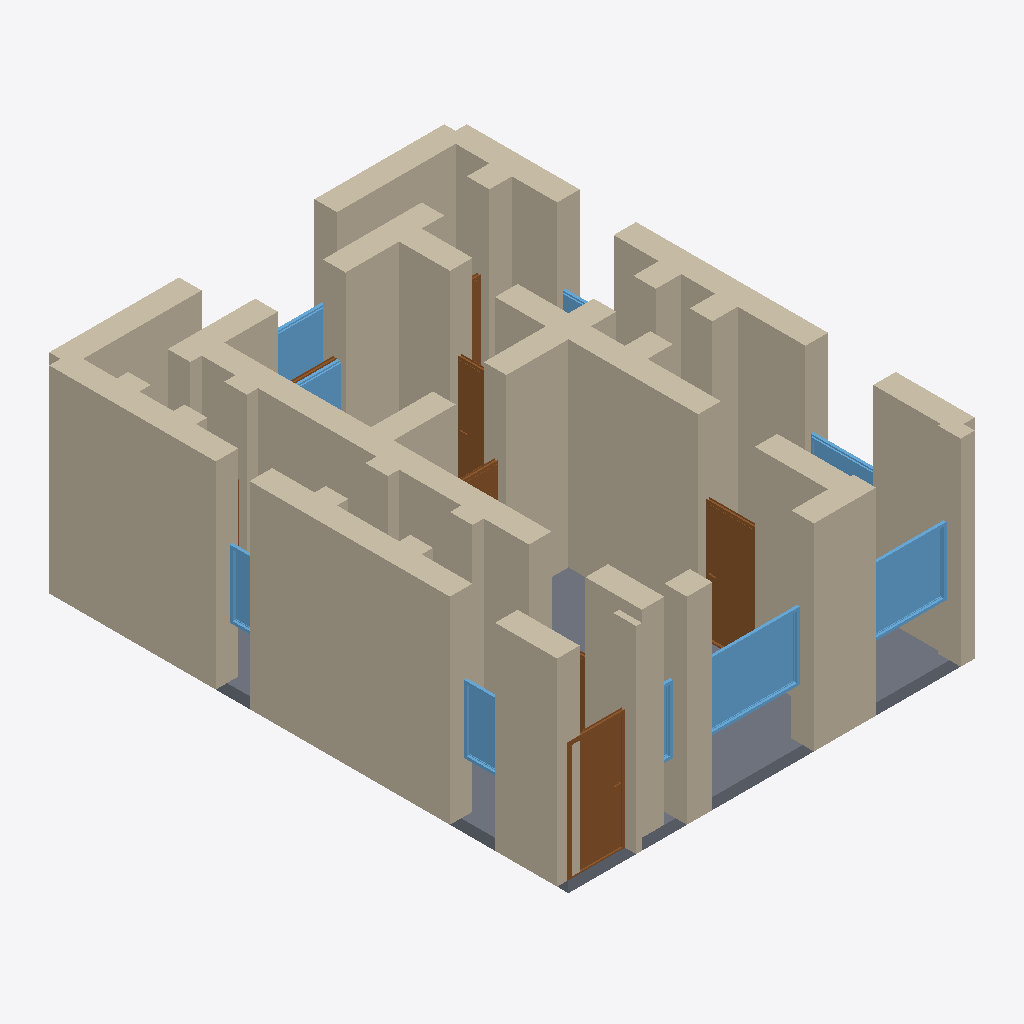
Isometric view of an IFC building model (IFC-SPF (STEP), schema IFC4, length unit metre), seen from the south-west, elements coloured by IFC class: 41 walls (beige), 9 windows (light blue), 8 doors (brown), 1 slab (grey).
Extent 7.4 m × 9.4 m × 3.7 m (x, y, z). Storeys (1): Ground Floor at 0.00 m. Elements (64): 41 IfcWall, 13 IfcDoor, 9 IfcWindow, 1 IfcSlab.

HEADER;
FILE_DESCRIPTION(('ViewDefinition[DesignTransferView]'),'2;1');
FILE_NAME('/dev/null','2026-05-05T16:17:56+05:30',(''),(''),'IfcOpenShell 0.8.5','IfcOpenShell 0.8.5','Nobody');
FILE_SCHEMA(('IFC4'));
ENDSEC;
DATA;
#1=IFCPROJECT('0CF4wYR_v4NxzKT90H0k69',$,'A Tallinn Old Town (Vanalinn) 1-bed apartment — typical 60 m',$,$,$,$,(#10),#5);
#12=IFCSITE('10Gx18Dc9FZ8YUvtAedbxX',$,'Site',$,$,$,$,$,$,$,$,$,$,$);
#13=IFCBUILDING('0Tk4CcTpL2mO8Kh3jbi6Nz',$,'Building',$,$,$,$,$,$,$,$,$);
#16=IFCBUILDINGSTOREY('3l0RMM6Tz17wSvrqEtijEd',$,'Ground Floor',$,$,#22,$,$,$,$);
#244=IFCWALL('1e$Mz6kiz9Z8MQ9jQCdOGV',$,'Exterior Wall',$,$,#265,#260,$,$);
#222=IFCWALL('3WaoAQNurAfwlJ_HfxNx7a',$,'Exterior Wall',$,$,#243,#238,$,$);
#398=IFCWALL('2jw7TvZob3uhpHFceP_pZh',$,'Interior Wall',$,$,#419,#414,$,$);
#266=IFCWALL('2CRMNdMh50ZPqKHW_cbTlz',$,'Exterior Wall',$,$,#287,#282,$,$);
#68=IFCWALL('1YTEEIRfn5AxVd2QXW1OMZ',$,'Exterior Wall',$,$,#89,#84,$,$);
#134=IFCWALL('0TFt9dAKfEoOz5VDv64IzJ',$,'Exterior Wall',$,$,#155,#150,$,$);
#2787=IFCSLAB('1mF$OV1Lb3M8k1mYIKRvRz',$,'Floor',$,$,#2804,#2799,$,.FLOOR.);
#442=IFCWALL('27tpMHMWP5HeoW$gPvmjGh',$,'Interior Wall',$,$,#463,#458,$,$);
#772=IFCWALL('3N0sjX67z7jBoVHPj2xAsi',$,'Interior Wall',$,$,#793,#788,$,$);
#112=IFCWALL('3vcTwzJW11ZBPH8k6jTFYB',$,'Exterior Wall',$,$,#133,#128,$,$);
#750=IFCWALL('2RurQ8EbP42wJ4ODdXDACh',$,'Interior Wall',$,$,#771,#766,$,$);
#156=IFCWALL('0Uu_522IT0Du3qEUfhm_sw',$,'Exterior Wall',$,$,#177,#172,$,$);
#420=IFCWALL('0cEJtCE5n5quXiSqdmkLKZ',$,'Interior Wall',$,$,#441,#436,$,$);
#46=IFCWALL('12GaqNeQL7gg$24BdbP55i',$,'Exterior Wall',$,$,#67,#62,$,$);
#288=IFCWALL('3lalzFLYz4BRYxO42J4Zgp',$,'Interior Wall',$,$,#309,#304,$,$);
#178=IFCWALL('3zd12cwQb4OwEN2NAvPO$j',$,'Exterior Wall',$,$,#199,#194,$,$);
#662=IFCWALL('3efkwuSp1BeB_kaafKM4zE',$,'Interior Wall',$,$,#683,#678,$,$);
#376=IFCWALL('2u8bPK_2LEhRpnZGuLlfxB',$,'Interior Wall',$,$,#397,#392,$,$);
#200=IFCWALL('0RFl5yVjn6dOvyCAm6B8_V',$,'Exterior Wall',$,$,#221,#216,$,$);
#310=IFCWALL('118qg9WwD2ivC7XGTSRtBE',$,'Interior Wall',$,$,#331,#326,$,$);
#90=IFCWALL('0P8Ck6VXj7eA9mVkIjqRG2',$,'Exterior Wall',$,$,#111,#106,$,$);
#2031=IFCWINDOW('2r3qr4_cD8WwqWQAhxouuh',$,'Window',$,$,#2085,#2080,$,1.2,1.8,$,$,$);
#926=IFCDOOR('2oZzsFH3L7lesbijuzZOf0',$,'Door',$,$,#1010,#1005,$,2.1,1.0,$,$,$);
#530=IFCWALL('3rQKAndyn3D9LDcW1GjSeU',$,'Interior Wall',$,$,#551,#546,$,$);
#838=IFCWALL('0KDJJmHUn9E8D7LZR2wMEN',$,'Interior Wall',$,$,#859,#854,$,$);
#1266=IFCDOOR('0xclN88sD0yRlqY_SlrsNH',$,'Door',$,$,#1350,#1345,$,2.1,1.0,$,$,$);
#2141=IFCWINDOW('3mDSNu3GrBRxMc_pujbIGr',$,'Window',$,$,#2195,#2190,$,1.2,1.5,$,$,$);
#486=IFCWALL('0uR7jtjVr2buznrNEvCiYg',$,'Interior Wall',$,$,#507,#502,$,$);
#23=IFCWALL('3gXRlq69P43ux2JkwI$vvW',$,'Exterior Wall',$,$,#45,#39,$,$);
#464=IFCWALL('39vpZ0LMP9axhRq0aTG0NQ',$,'Interior Wall',$,$,#485,#480,$,$);
#684=IFCWALL('1zKNmtOMTFEfP9pLQCJxyn',$,'Interior Wall',$,$,#705,#700,$,$);
#618=IFCWALL('2d$34fXmP2XR_aNcpixm54',$,'Interior Wall',$,$,#639,#634,$,$);
#332=IFCWALL('2us31xjUb8hORhgfFvPkmy',$,'Interior Wall',$,$,#353,#348,$,$);
#794=IFCWALL('18LDiImjLEVRYf5qtJMEeL',$,'Interior Wall',$,$,#815,#810,$,$);
#728=IFCWALL('3NoTggPmXEbfzkFT41Fz4Q',$,'Interior Wall',$,$,#749,#744,$,$);
#816=IFCWALL('1hxRr_hsH6phxqJsEpNARj',$,'Interior Wall',$,$,#837,#832,$,$);
#1606=IFCDOOR('01GeObQiTFjhfPoCbzrWiG',$,'Door',$,$,#1690,#1685,$,2.1,0.8,$,$,$);
#2361=IFCWINDOW('3$FN4nF7j25g16DjbM9Ohs',$,'Window',$,$,#2415,#2410,$,1.2,2.4,$,$,$);
#2471=IFCWINDOW('32G1WuIuv3mR6Ow7MAxyGz',$,'Window',$,$,#2525,#2520,$,1.2,0.8,$,$,$);
#574=IFCWALL('01Uz4eW0D0q9Pf6$0GR6EY',$,'Interior Wall',$,$,#595,#590,$,$);
#904=IFCWALL('1I10A2tDfFjeWPO0lEa8Ed',$,'Interior Wall',$,$,#925,#920,$,$);
#2416=IFCWINDOW('29mtJAKgnFlfQqtrCuIFtM',$,'Window',$,$,#2470,#2465,$,1.2,0.6,$,$,$);
#2196=IFCWINDOW('0Tb8Fw_ub5k85ps$MOinDS',$,'Window',$,$,#2250,#2245,$,1.2,1.2,$,$,$);
#640=IFCWALL('3EFgOE3zbFqQ6B$G1D_PTx',$,'Interior Wall',$,$,#661,#656,$,$);
#2251=IFCWINDOW('3T5Y0kmwL9vgE6754xNhPP',$,'Window',$,$,#2305,#2300,$,1.2,1.5,$,$,$);
#552=IFCWALL('3NFH9uSJ17qwRFfp_eWUsd',$,'Interior Wall',$,$,#573,#568,$,$);
#860=IFCWALL('11k7YWA3fBa9$qs5RtKhy7',$,'Interior Wall',$,$,#881,#876,$,$);
#508=IFCWALL('2nKxz73ILCnRG83QUVXRnE',$,'Interior Wall',$,$,#529,#524,$,$);
#1436=IFCDOOR('3aTfMWAC15WgvfziZyalAe',$,'Door',$,$,#1520,#1515,$,2.1,0.9,$,$,$);
#1861=IFCDOOR('1FXbEWWMP62PvRvnLZKNrV',$,'Door',$,$,#1945,#1940,$,2.1,0.8,$,$,$);
#2086=IFCWINDOW('1kQqpRv1LCVfaya7o_AMX8',$,'Window',$,$,#2140,#2135,$,1.2,0.8,$,$,$);
#882=IFCWALL('2cktCWKrTFJhFtLf9oi8p3',$,'Interior Wall',$,$,#903,#898,$,$);
#706=IFCWALL('2jFQ_J4Zf7Xu6RaqgvaDBJ',$,'Interior Wall',$,$,#727,#722,$,$);
#596=IFCWALL('2nVcltQ4D3yRx4LiH1Sy_P',$,'Interior Wall',$,$,#617,#612,$,$);
#354=IFCWALL('2sjE1ILDD4FfuWRzAqZn4H',$,'Interior Wall',$,$,#375,#370,$,$);
#1011=IFCDOOR('0DKWNuceLF6RCmeaHQKs8J',$,'Door',$,$,#1095,#1090,$,2.1,1.0,$,$,$);
#2306=IFCWINDOW('3v5Hq6u9fDAetwdcoPbeqK',$,'Window',$,$,#2360,#2355,$,1.2,1.0,$,$,$);
#1776=IFCDOOR('3P04_EST50ZgFIgGpJY_M0',$,'Door',$,$,#1860,#1855,$,2.1,1.2,$,$,$);
#1691=IFCDOOR('3tW$w0xPn3h9Ai__yJLHqo',$,'Door',$,$,#1775,#1770,$,2.1,0.7,$,$,$);
ENDSEC;
